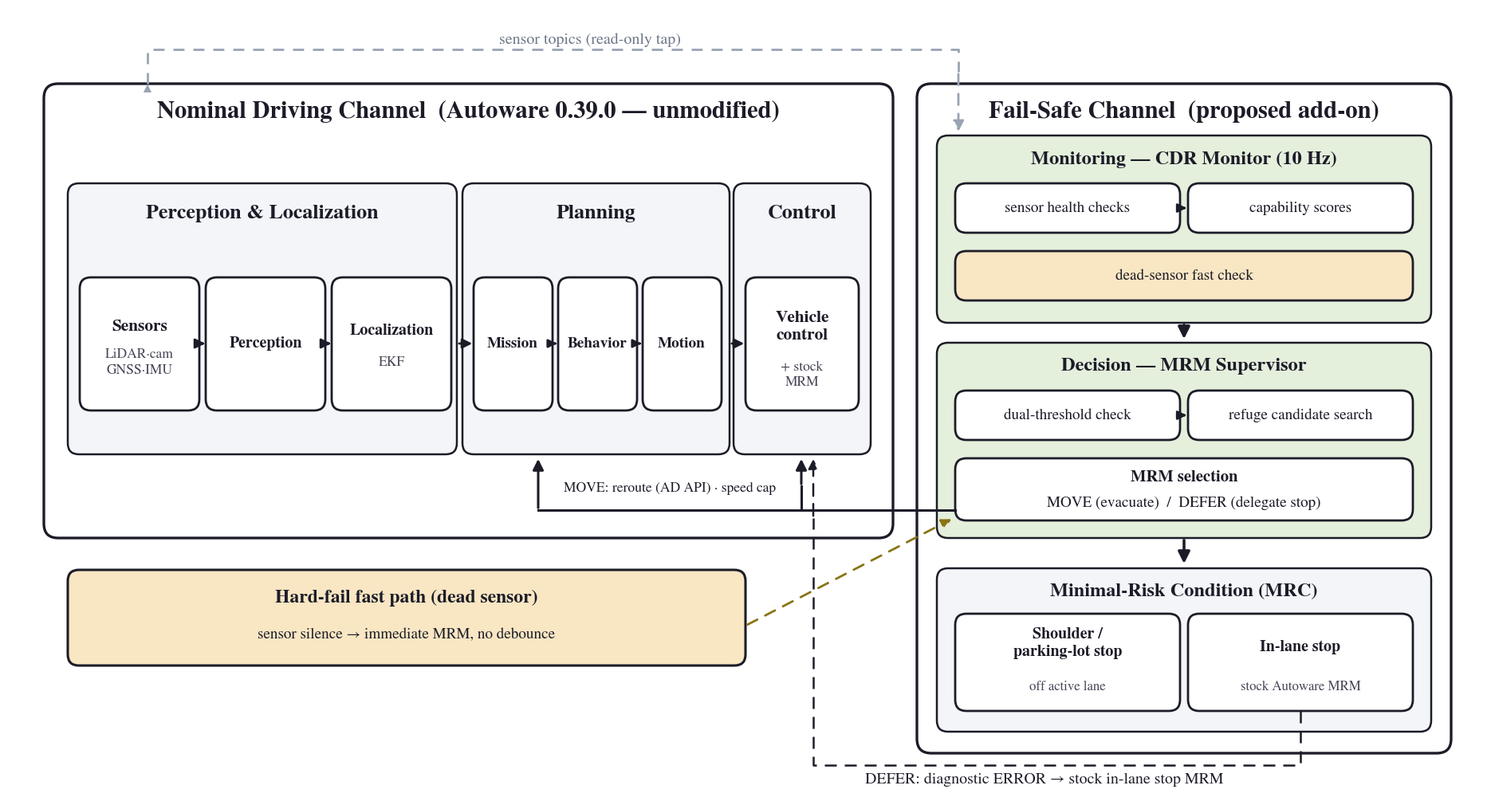

The matplotlib source for this figure: (Note: this script raises an exception after producing the figure.)
#!/usr/bin/env python3
"""fig_dualchannel_arch_en.png — dual-channel architecture (English).
Regenerated 0826: no mid-word hyphenation (Perception/Localization/Mission/Behavior/Motion on one line)."""
import matplotlib
matplotlib.use("Agg")
import matplotlib.pyplot as plt
from matplotlib.patches import FancyBboxPatch, FancyArrowPatch

plt.rcParams.update({
    "font.family": "serif",
    "font.serif": ["STIXGeneral", "DejaVu Serif"],
    "mathtext.fontset": "stix",
})

W, H = 1850, 990
fig = plt.figure(figsize=(W/100, H/100), dpi=100)
ax = fig.add_axes([0, 0, 1, 1])
ax.set_xlim(0, W); ax.set_ylim(0, H); ax.axis("off")

INK = "#1c1c28"
GRAY = "#9aa3b2"
GREEN = "#e4efdc"
ORANGE = "#f9e6c3"
LIGHT = "#f3f5f9"
OLIVE = "#8a7414"

def T(y):  # top-based y -> mpl y
    return H - y

def rbox(x, y_top, w, h, fc="white", ec=INK, lw=2.0, r=14, ls="-"):
    ax.add_patch(FancyBboxPatch((x, T(y_top) - h), w, h,
                 boxstyle=f"round,pad=0,rounding_size={r}",
                 fc=fc, ec=ec, lw=lw, linestyle=ls, mutation_aspect=1))

def txt(x, y_top, s, size=13, weight="normal", color=INK, ha="center", va="center"):
    ax.text(x, T(y_top), s, fontsize=size * 1.10, fontweight=weight, color=color,
            ha=ha, va=va, linespacing=1.35)

# ---------------- left panel: nominal channel ----------------
rbox(45, 95, 1065, 570, fc="white", lw=2.4, r=18)
txt(577, 130, "Nominal Driving Channel  (Autoware 0.39.0 — unmodified)", 20, "bold")

# Perception & Localization group
rbox(75, 220, 488, 340, fc=LIGHT, lw=1.8)
txt(319, 258, "Perception & Localization", 17, "bold")
rbox(90, 338, 150, 167); rbox(248, 338, 150, 167); rbox(406, 338, 150, 167)
txt(165, 400, "Sensors", 14, "bold")
txt(165, 445, "LiDAR·cam\nGNSS·IMU", 11.5, color="#444455")
txt(323, 421, "Perception", 13, "bold")
txt(481, 405, "Localization", 13, "bold")
txt(481, 445, "EKF", 11.5, color="#444455")
for x0 in (240, 398):
    ax.add_patch(FancyArrowPatch((x0, T(421)), (x0 + 10, T(421)),
                 arrowstyle="-|>", mutation_scale=18, color=INK, lw=2))

# Planning group
rbox(570, 220, 335, 340, fc=LIGHT, lw=1.8)
txt(737, 258, "Planning", 17, "bold")
rbox(584, 338, 99, 167); rbox(690, 338, 99, 167); rbox(796, 338, 99, 167)
txt(633, 421, "Mission", 12.5, "bold")
txt(739, 421, "Behavior", 12.5, "bold")
txt(845, 421, "Motion", 12.5, "bold")
for x0 in (683, 789):
    ax.add_patch(FancyArrowPatch((x0, T(421)), (x0 + 8, T(421)),
                 arrowstyle="-|>", mutation_scale=15, color=INK, lw=2))
ax.add_patch(FancyArrowPatch((563, T(421)), (585, T(421)),
             arrowstyle="-|>", mutation_scale=18, color=INK, lw=2))

# Control group
rbox(910, 220, 172, 340, fc=LIGHT, lw=1.8)
txt(996, 258, "Control", 17, "bold")
rbox(925, 338, 142, 167)
txt(996, 400, "Vehicle\ncontrol", 14, "bold")
txt(996, 460, "+ stock\nMRM", 11.5, color="#444455")
ax.add_patch(FancyArrowPatch((905, T(421)), (926, T(421)),
             arrowstyle="-|>", mutation_scale=18, color=INK, lw=2))

# ---------------- right panel: fail-safe channel ----------------
rbox(1140, 95, 670, 840, fc="white", lw=2.4, r=18)
txt(1475, 130, "Fail-Safe Channel  (proposed add-on)", 20, "bold")

# Monitoring
rbox(1165, 160, 620, 235, fc=GREEN, lw=1.8)
txt(1475, 190, "Monitoring — CDR Monitor (10 Hz)", 16, "bold")
rbox(1188, 220, 282, 62); rbox(1480, 220, 282, 62)
txt(1329, 251, "sensor health checks", 12.5)
txt(1621, 251, "capability scores", 12.5)
ax.add_patch(FancyArrowPatch((1470, T(251)), (1481, T(251)),
             arrowstyle="-|>", mutation_scale=16, color=INK, lw=2))
rbox(1188, 305, 574, 62, fc=ORANGE)
txt(1475, 336, "dead-sensor fast check", 12.5)

# Monitoring -> Decision
ax.add_patch(FancyArrowPatch((1475, T(395)), (1475, T(418)),
             arrowstyle="-|>", mutation_scale=22, color=INK, lw=2.6))

# Decision
rbox(1165, 420, 620, 245, fc=GREEN, lw=1.8)
txt(1475, 450, "Decision — MRM Supervisor", 16, "bold")
rbox(1188, 480, 282, 62); rbox(1480, 480, 282, 62)
txt(1329, 511, "dual-threshold check", 12.5)
txt(1621, 511, "refuge candidate search", 12.5)
ax.add_patch(FancyArrowPatch((1470, T(511)), (1481, T(511)),
             arrowstyle="-|>", mutation_scale=16, color=INK, lw=2))
rbox(1188, 565, 574, 78)
txt(1475, 589, "MRM selection", 13.5, "bold")
txt(1475, 621, "MOVE (evacuate)  /  DEFER (delegate stop)", 12.5)

# Decision -> MRC
ax.add_patch(FancyArrowPatch((1475, T(665)), (1475, T(700)),
             arrowstyle="-|>", mutation_scale=22, color=INK, lw=2.6))

# MRC
rbox(1165, 703, 620, 205, fc=LIGHT, lw=1.8)
txt(1475, 733, "Minimal-Risk Condition (MRC)", 16, "bold")
rbox(1188, 760, 282, 122); rbox(1480, 760, 282, 122)
txt(1329, 797, "Shoulder /\nparking-lot stop", 13, "bold")
txt(1329, 852, "off active lane", 11, color="#444455")
txt(1621, 802, "In-lane stop", 13, "bold")
txt(1621, 852, "stock Autoware MRM", 11, color="#444455")

# ---------------- hard-fail fast path ----------------
rbox(75, 705, 850, 120, fc=ORANGE, lw=2.2)
txt(500, 740, "Hard-fail fast path (dead sensor)", 15.5, "bold")
txt(500, 787, "sensor silence → immediate MRM, no debounce", 12.5)

# ---------------- inter-channel arrows ----------------
# sensor topics tap (dashed gray, over the top)
ax.plot([175, 175, 1192, 1192], [T(95), T(52), T(52), T(80)],
        color=GRAY, lw=2, ls=(0, (5, 4)))
ax.add_patch(FancyArrowPatch((1192, T(80)), (1192, T(158)),
             arrowstyle="-|>", mutation_scale=20, color=GRAY, lw=2, ls=(0, (5, 4))))
ax.add_patch(FancyArrowPatch((175, T(100)), (175, T(93)),
             arrowstyle="-|>", mutation_scale=18, color=GRAY, lw=0.1))
txt(730, 40, "sensor topics (read-only tap)", 13, color="#6d7688")

# MOVE: MRM selection -> Planning & Control (solid)
ax.plot([1188, 665], [T(630), T(630)], color=INK, lw=2.2)
ax.add_patch(FancyArrowPatch((665, T(630)), (665, T(563)),
             arrowstyle="-|>", mutation_scale=20, color=INK, lw=2.2))
ax.plot([995, 995], [T(630), T(600)], color=INK, lw=2.2)
ax.add_patch(FancyArrowPatch((995, T(600)), (995, T(563)),
             arrowstyle="-|>", mutation_scale=20, color=INK, lw=2.2))
txt(830, 603, "MOVE: reroute (AD API) · speed cap", 11.5)

# hard-fail -> MRM selection (dashed olive)
ax.add_patch(FancyArrowPatch((925, T(775)), (1186, T(640)),
             arrowstyle="-|>", mutation_scale=18, color=OLIVE, lw=2, ls=(0, (5, 4))))

# DEFER: in-lane stop -> stock MRM (dashed black, along the bottom)
ax.plot([1621, 1621, 1010, 1010], [T(882), T(950), T(950), T(640)],
        color=INK, lw=1.8, ls=(0, (6, 4)))
ax.add_patch(FancyArrowPatch((1010, T(640)), (1010, T(563)),
             arrowstyle="-|>", mutation_scale=18, color=INK, lw=1.8, ls=(0, (6, 4))))
txt(1300, 968, "DEFER: diagnostic ERROR → stock in-lane stop MRM", 13)

fig.savefig("/home/taewook/autoware_carla_leaderboard/doc/figs/en/fig_dualchannel_arch_en.png",
            bbox_inches="tight", pad_inches=0.15, facecolor="white")
print("saved")
